Run: headless pygame with SDL's dummy video driver; simulated clock (each Clock.tick advances the game by its frame time, no real sleeping); random seed 0; keys injected as events and as key.get_pressed() state; no mouse input.
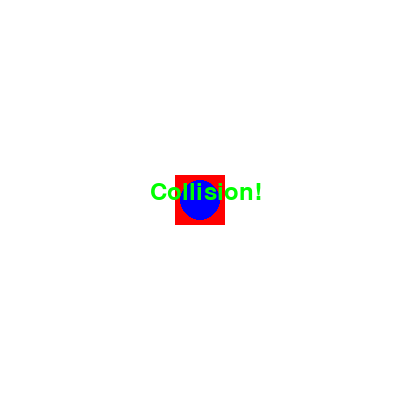
Frame 1 of 4 · flips 1–60 · no input
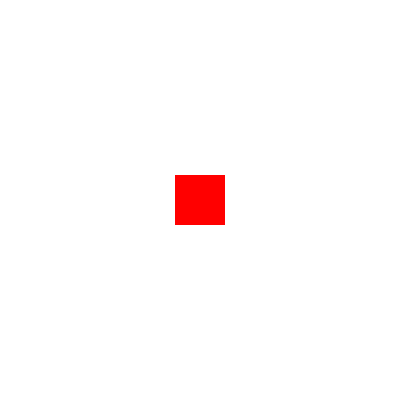
Frame 2 of 4 · flips 61–180 · tapped SPACE, RETURN · held RIGHT (→), D
Frame 3 of 4 · flips 181–300 · held DOWN (↓), S · screen unchanged from frame 2, image omitted
Frame 4 of 4 · flips 301–420 · held LEFT (←), A, UP (↑), W · screen same as frame 1, image omitted

The pygame program that drew these frames:

import pygame
import sys

pygame.init()

screen = pygame.display.set_mode((400, 400))
pygame.display.set_caption('Collision Detection')

x, y = 200, 200
speed = 5

# Center the target square in the middle of the screen
'''
pygame.Rect(left, top, width, height)
left: The x-coordinate of the top-left corner of the rectangle.
top: The y-coordinate of the top-left corner of the rectangle.
width: The width of the rectangle.
height: The height of the rectangle.
'''
target_size = 50
target = pygame.Rect(
    (screen.get_width() // 2) - (target_size // 2),
    (screen.get_height() // 2) - (target_size // 2),
    target_size,
    target_size
)

# Clock to control the frame rate
clock = pygame.time.Clock()

while True:
    for event in pygame.event.get():
        if event.type == pygame.QUIT:
            pygame.quit()
            sys.exit()

    keys = pygame.key.get_pressed()
    if keys[pygame.K_LEFT]:
        x -= speed
    if keys[pygame.K_RIGHT]:
        x += speed
    if keys[pygame.K_UP]:
        y -= speed
    if keys[pygame.K_DOWN]:
        y += speed

    player = pygame.Rect(x - 20, y - 20, 40, 40)

    screen.fill((255, 255, 255))
    pygame.draw.rect(screen, (255, 0, 0), target)
    pygame.draw.circle(screen, (0, 0, 255), (x, y), 20)

    if player.colliderect(target):
        font = pygame.font.Font(None, 36)
        text = font.render('Collision!', True, (0, 255, 0))
        screen.blit(text, (150, 180))

    pygame.display.flip()
    clock.tick(30)  # Control the frame rate to 30 FPS
